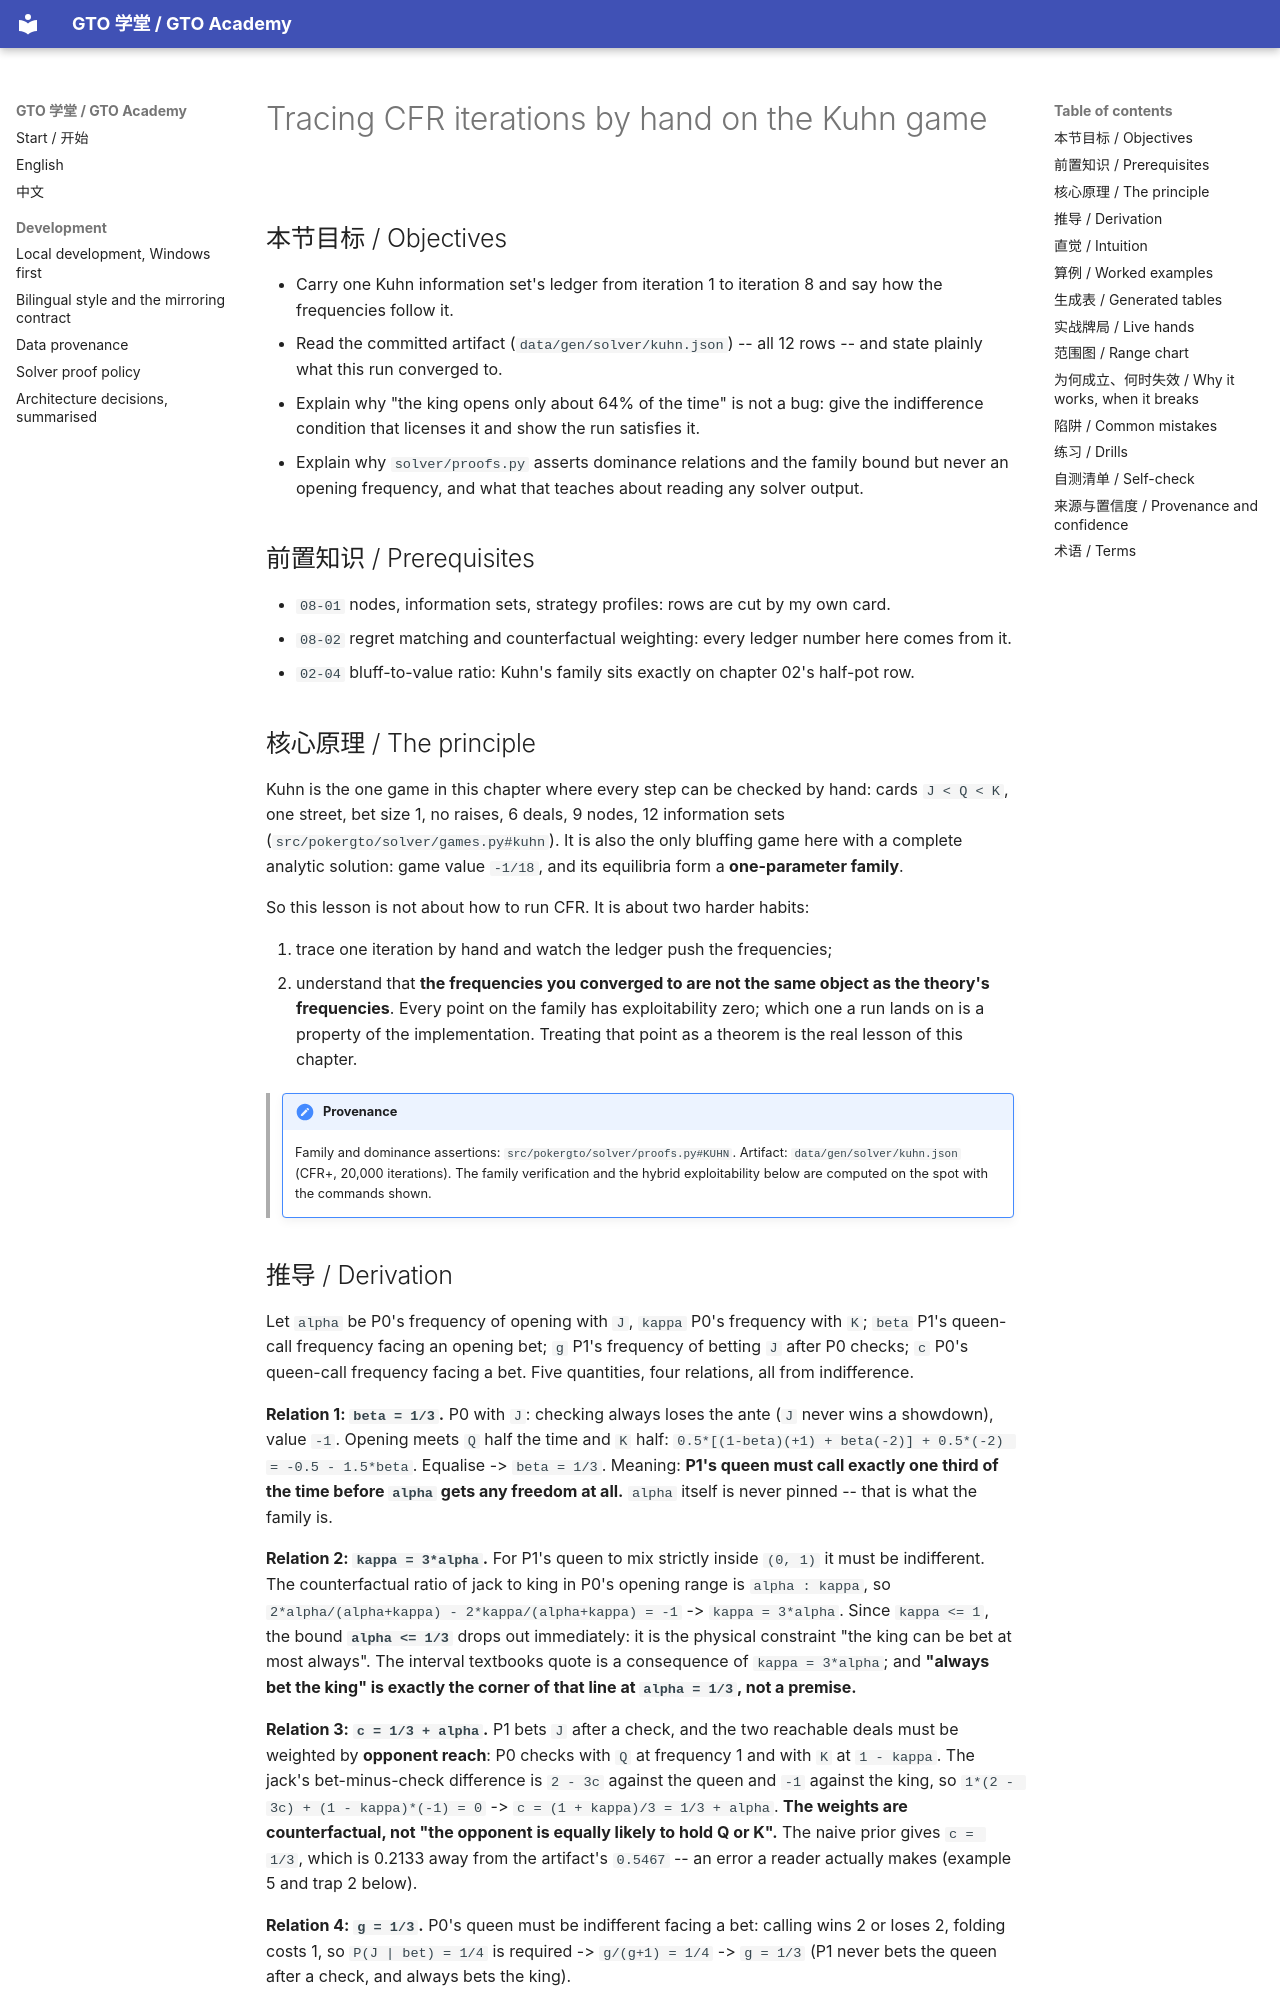

repository: RolandHuang17/texaspokerlearning · page: en/08-toy-solvers/cfr-on-kuhn-hand-trace/index.html · generator: mkdocs

# Tracing CFR iterations by hand on the Kuhn game

<!-- hands: 2 -->
<!-- terms: kuhn, cfr, regret-matching, information-set, strategy-profile, indifference, mixed-strategy, bluff-to-value-ratio, minimum-defense-frequency, exploitability -->

## 本节目标 / Objectives

- Carry one Kuhn information set's ledger from iteration 1 to iteration 8 and say how the frequencies follow it.
- Read the committed artifact (`data/gen/solver/kuhn.json`) -- all 12 rows -- and state plainly what this run converged to.
- Explain why "the king opens only about 64% of the time" is not a bug: give the indifference condition that licenses it and show the run satisfies it.
- Explain why `solver/proofs.py` asserts dominance relations and the family bound but never an opening frequency, and what that teaches about reading any solver output.

## 前置知识 / Prerequisites

- `08-01` nodes, information sets, strategy profiles: rows are cut by my own card.
- `08-02` regret matching and counterfactual weighting: every ledger number here comes from it.
- `02-04` bluff-to-value ratio: Kuhn's family sits exactly on chapter 02's half-pot row.

## 核心原理 / The principle

Kuhn is the one game in this chapter where every step can be checked by hand: cards `J < Q < K`, one street, bet size 1, no raises, 6 deals, 9 nodes, 12 information sets (`src/pokergto/solver/games.py#kuhn`). It is also the only bluffing game here with a complete analytic solution: game value `-1/18`, and its equilibria form a **one-parameter family**.

So this lesson is not about how to run CFR. It is about two harder habits:

1. trace one iteration by hand and watch the ledger push the frequencies;
2. understand that **the frequencies you converged to are not the same object as the theory's frequencies**. Every point on the family has exploitability zero; which one a run lands on is a property of the implementation. Treating that point as a theorem is the real lesson of this chapter.

<!-- provenance: kind=derived verified=true -->
> !!! note "Provenance"
>     Family and dominance assertions: `src/pokergto/solver/proofs.py#KUHN`. Artifact: `data/gen/solver/kuhn.json` (CFR+, 20,000 iterations).
>     The family verification and the hybrid exploitability below are computed on the spot with the commands shown.
